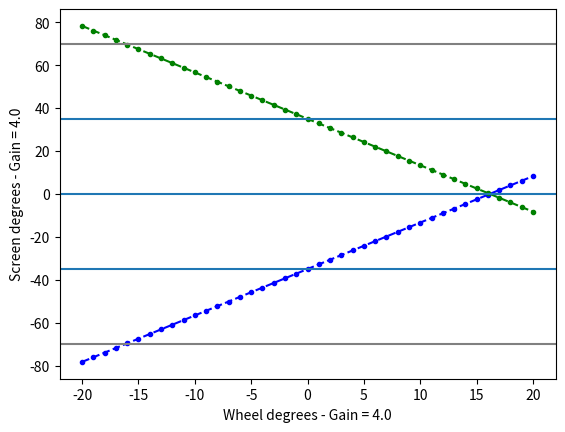

The matplotlib source for this figure:
"""
RE spits out ticks [-512, 512] which is a full turn of the wheel
I linearly rescale it to [-180, 180]  # wheel degrees
The screen "wants" a positionX from [-1, 1] where 0 is the center of the screen
I I then divide all positions as they are coming by a GainFactor
GainFactor = 1 / (mm_per_deg * UserDefinedGain)
UserDefinedGain = 4.0
mm_per_deg = (2 * Pi * WheelRadius) / 360
where WheelRadius = 31mm

Now that I have the transformation done as if the stimulus would start from the center I need to offset it by the InitPosition of the stimulus (either -35 or 35)
Then for "safety" I pass an unwrapping function for the cases when the stimulus ight go over the edge of the screen
I do this in the same go
((InitPosition + out_value) + 180) % 360 - 180 and that is what is sent to the screen...

((-35 + (1 / (1 / ((math.pi * 2 * 31) / 360) * 4))) + 180) % 360 -180
"""
import math
import matplotlib.pyplot as plt


WHEEL_RADIUS = 31
USER_DEFINED_GAIN = 4.0
MM_PER_DEG = (2 * math.pi * WHEEL_RADIUS) / 360
GAIN_FACTOR = 1/ (MM_PER_DEG * USER_DEFINED_GAIN)


def get_scale_shift(from_min, from_max, to_min, to_max):
    scale = (to_max - to_min) / (from_max - from_min)
    shift = -from_min * scale + to_min
    return scale, shift


def rescale(input, from_min, from_max, to_min, to_max):
    scale, shift = get_scale_shift(from_min, from_max, to_min, to_max)
    try:
        iter(input)
    except TypeError:
        input = [input]

    for i in input:
        yield i * scale + shift


RE_TICKS = range(-512, 512)
RE_TICK_DEG_VALUE = list(rescale(RE_TICKS, -512, 512, -180, 180))


def pos_on_screen(pos, init_pos):
    try:
        iter(pos)
    except TypeError:
        pos = [pos]

    for p in pos:
        yield (((p / GAIN_FACTOR) + init_pos) + 180 ) % 360 - 180

relative_wheel_degrees = range(-20, 21)  # RE_TICK_DEG_VALUE
absolute_screen_deg_form_left_stim = list(pos_on_screen(relative_wheel_degrees, -35))
absolute_screen_deg_form_right_stim = list(pos_on_screen(relative_wheel_degrees, 35))

ax = plt.subplot(111)
ax.plot(relative_wheel_degrees, absolute_screen_deg_form_left_stim, c='b', ls='--', marker= '.')
ax.plot(relative_wheel_degrees, absolute_screen_deg_form_right_stim[::-1], 'g.--')
ax.axhline()
ax.axhline(-35)
ax.axhline(35)
ax.axhline(70, c='gray')
ax.axhline(-70, c='gray')
ax.set_xlabel(f'Wheel degrees - Gain = {USER_DEFINED_GAIN}')
ax.set_ylabel(f'Screen degrees - Gain = {USER_DEFINED_GAIN}')
# ax.clear()
plt.show()
